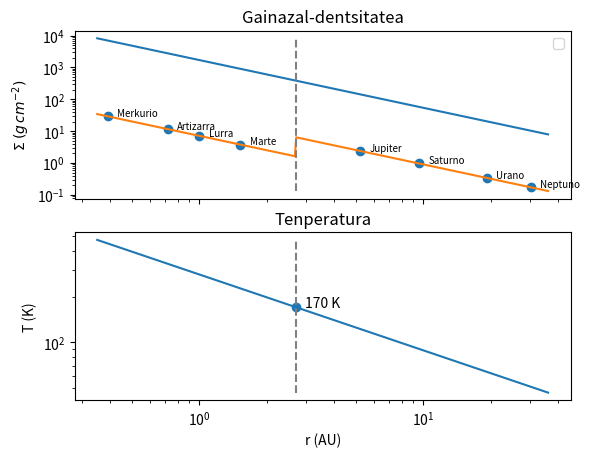

Write Python code to recreate this figure.
# -*- coding: utf-8 -*-
"""
Created on Wed Mar 17 18:03:57 2021

[redacted]
"""

import matplotlib.pyplot as plt
import numpy as np


# Gasaren dentsitatea
def dent_gas(r):
    return 1700*(r**-1.5)

# Hautsaren dentsitatea
def dent_hauts(r):
    return np.where(r < 2.7, dent_gas(r)/240, dent_gas(r)/60)
 

# Diskoaren tenperatura
def tenp(r):
    return 280*(r**-0.5)

# Planetak kokatzeko grafikan
letra = ['Merkurio', 'Artizarra', 'Lurra', 'Marte', 'Jupiter', 'Saturno',
         'Urano', 'Neptuno']
dist_plan = np.array([0.39, 0.723, 1, 1.524, 5.203, 9.539, 19.18, 30.06])

# Materiaren kondentsazioa
r_kon = 2.7


# Grafikako datuak kalkulatu
r = np.linspace(0.35, 36, 1000)
tenp_list = tenp(r)
gas_list = dent_gas(r)
hauts_list = dent_hauts(r)
hautsa_plan = dent_hauts(dist_plan)


#----------------GRAFIKAK SORTZEKO-----------------
fig, (ax_den, ax_ten) = plt.subplots(nrows=2, ncols=1, sharex=True)


# Grafikan textua jarri
ax_den.set_title('Gainazal-dentsitatea')
ax_den.set_ylabel(r'$\Sigma \; (g\,cm^{-2})$')
ax_den.set_yscale('log')
ax_den.legend()

ax_ten.set_title('Tenperatura')
ax_ten.set_xlabel('r (AU)')
ax_ten.set_ylabel('T (K)')
ax_ten.set_xscale('log')
ax_ten.set_yscale('log')

# Grafikatu
ax_den.plot(r, gas_list, label='Gasa')
ax_den.plot(r, hauts_list, label='Hautsa')
ax_den.scatter(dist_plan, hautsa_plan)

# Planetetan izenak jarri
for i, letra in enumerate(letra):
    ax_den.annotate(letra, (dist_plan[i], hautsa_plan[i]), (1.1*dist_plan[i],
                    hautsa_plan[i]), size=7)

# Materia kondentsatuko deneko distantzia adierazteko
t = np.linspace(np.amin(tenp_list), np.amax(tenp_list), 100)
sigma = np.linspace(np.amin(hauts_list), np.amax(gas_list), 100)
ax_ten.plot(np.full(100, r_kon), t, linestyle='--', color='grey')
ax_ten.scatter(r_kon, tenp(r_kon))
ax_ten.annotate('170 K', (r_kon, tenp(r_kon)), (1.1*r_kon, tenp(r_kon)))
ax_den.plot(np.full(100, r_kon), sigma, linestyle='--', color='grey', label=
            'Izotza kondentsatu')
ax_ten.plot(r, tenp_list)

plt.show()
